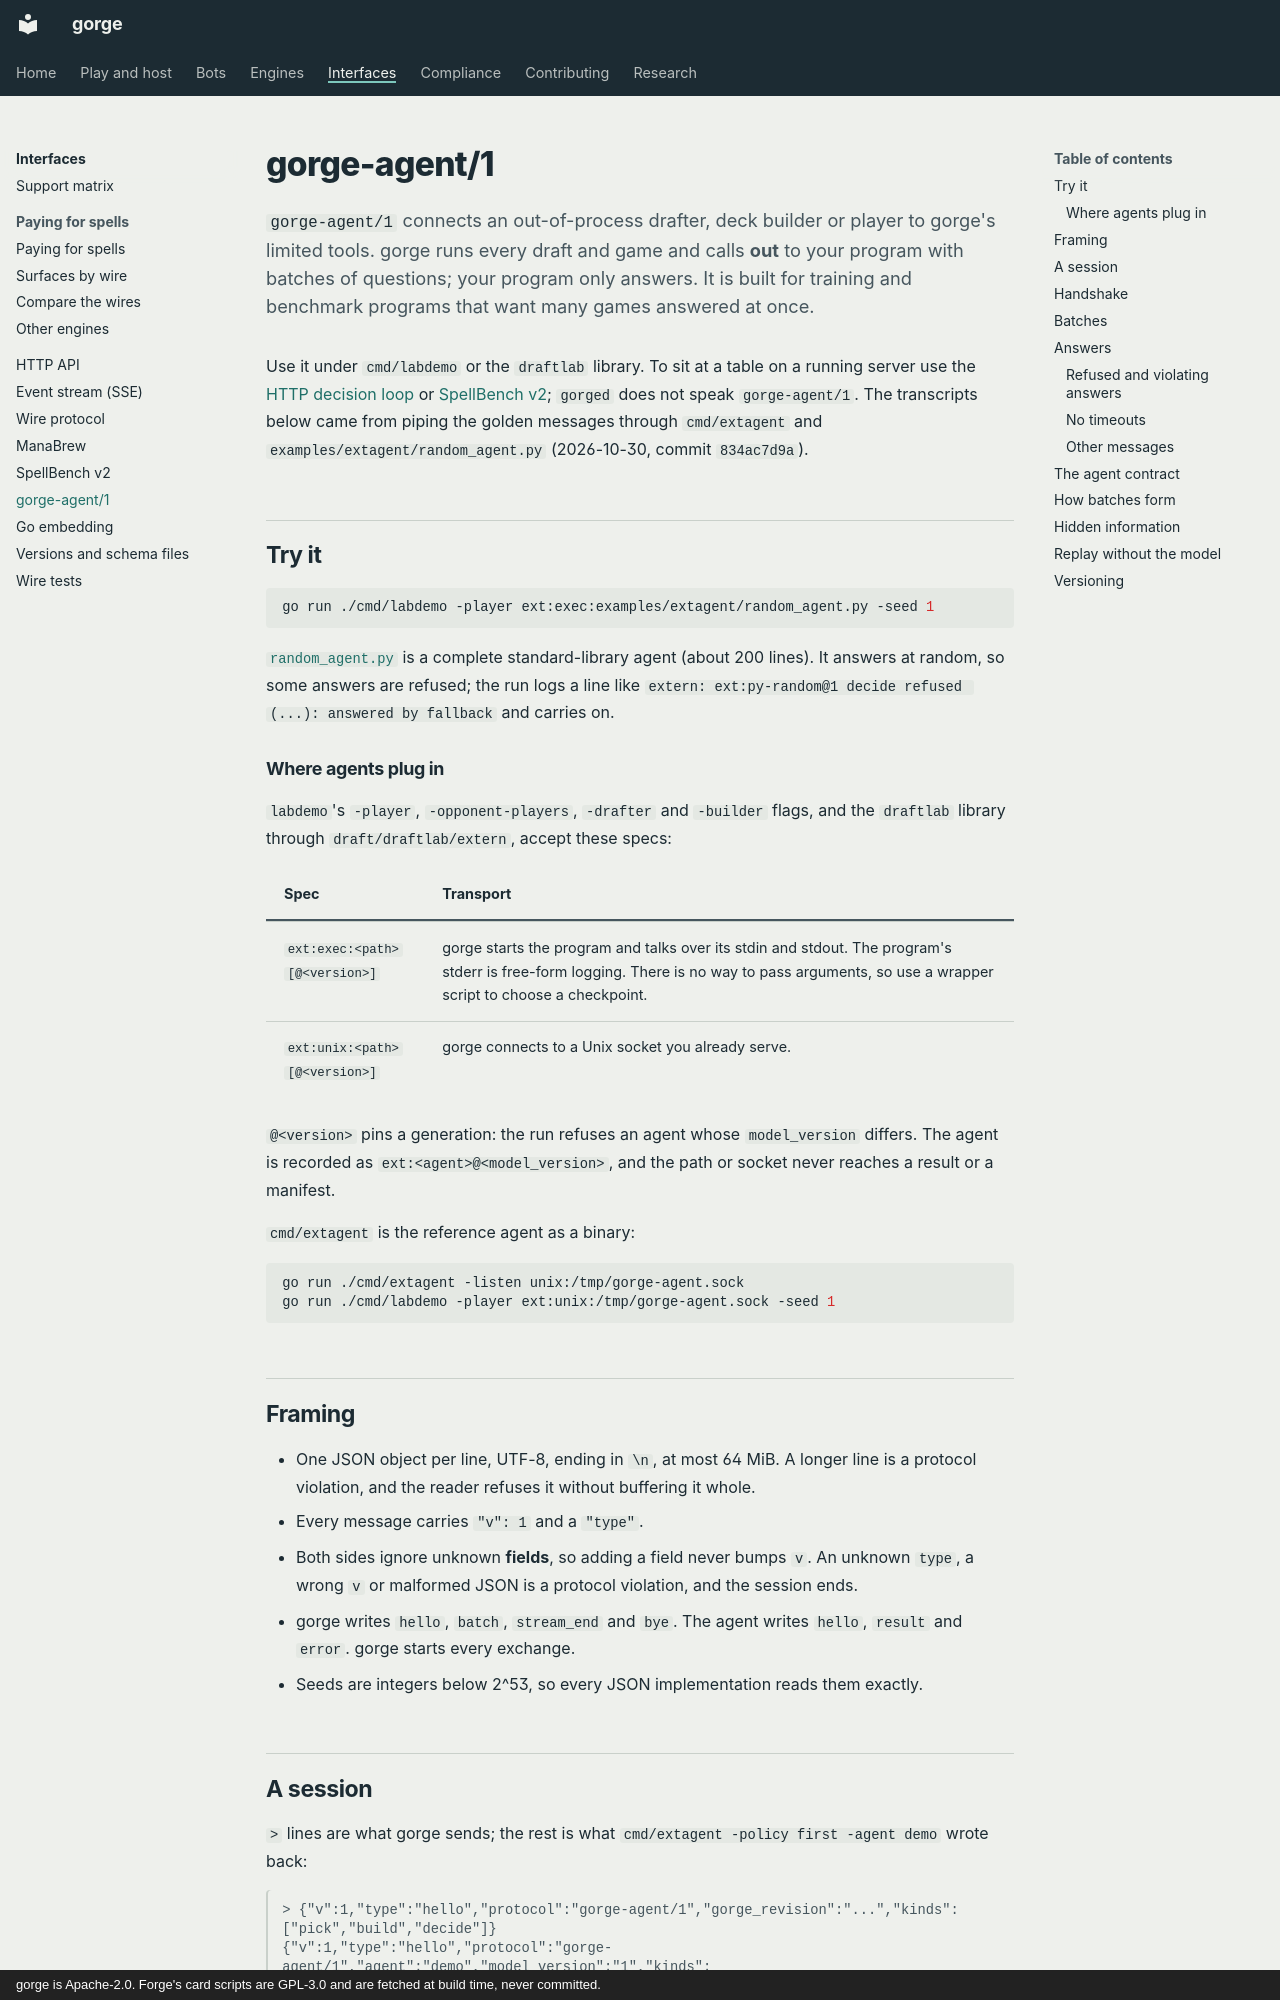

repository: adams-shaun/gorge · page: api/gorge-agent/index.html · generator: mkdocs · copyright: gorge is Apache-2.0. Forge's card scripts are GPL-3.0 and are fetched at build time, never committed.

# gorge-agent/1

`gorge-agent/1` connects an out-of-process drafter, deck builder or player to gorge's limited tools. gorge runs every
draft and game and calls **out** to your program with batches of questions; your program only answers. It is built for
training and benchmark programs that want many games answered at once.

Use it under `cmd/labdemo` or the `draftlab` library. To sit at a table on a running server use the
[HTTP decision loop](http.md#the-decision-loop) or [SpellBench v2](spellbench-v2.md); `gorged` does not speak `gorge-agent/1`.
The transcripts below came from piping the golden messages through `cmd/extagent` and `examples/extagent/random_agent.py`
(2026-10-30, commit `834ac7d9a`).

## Try it

```sh
go run ./cmd/labdemo -player ext:exec:examples/extagent/random_agent.py -seed 1
```

[`random_agent.py`](https://github.com/adams-shaun/gorge/blob/main/examples/extagent/random_agent.py) is a complete
standard-library agent (about 200 lines). It answers at random, so some answers are refused; the run logs a line like
`extern: ext:py-random@1 decide refused (...): answered by fallback` and carries on.

### Where agents plug in

`labdemo`'s `-player`, `-opponent-players`, `-drafter` and `-builder` flags, and the
`draftlab` library through `draft/draftlab/extern`, accept these specs:

| Spec | Transport |
|---|---|
| `ext:exec:<path>[@<version>]` | gorge starts the program and talks over its stdin and stdout. The program's stderr is free-form logging. There is no way to pass arguments, so use a wrapper script to choose a checkpoint. |
| `ext:unix:<path>[@<version>]` | gorge connects to a Unix socket you already serve. |

`@<version>` pins a generation: the run refuses an agent whose `model_version`
differs. The agent is recorded as `ext:<agent>@<model_version>`, and the path or
socket never reaches a result or a manifest.

`cmd/extagent` is the reference agent as a binary:

```sh
go run ./cmd/extagent -listen unix:/tmp/gorge-agent.sock
go run ./cmd/labdemo -player ext:unix:/tmp/gorge-agent.sock -seed 1
```

## Framing

- One JSON object per line, UTF-8, ending in `\n`, at most 64 MiB. A longer line is a
  protocol violation, and the reader refuses it without buffering it whole.
- Every message carries `"v": 1` and a `"type"`.
- Both sides ignore unknown **fields**, so adding a field never bumps `v`. An unknown
  `type`, a wrong `v` or malformed JSON is a protocol violation, and the session ends.
- gorge writes `hello`, `batch`, `stream_end` and `bye`. The agent writes `hello`,
  `result` and `error`. gorge starts every exchange.
- Seeds are integers below 2^53, so every JSON implementation reads them exactly.
